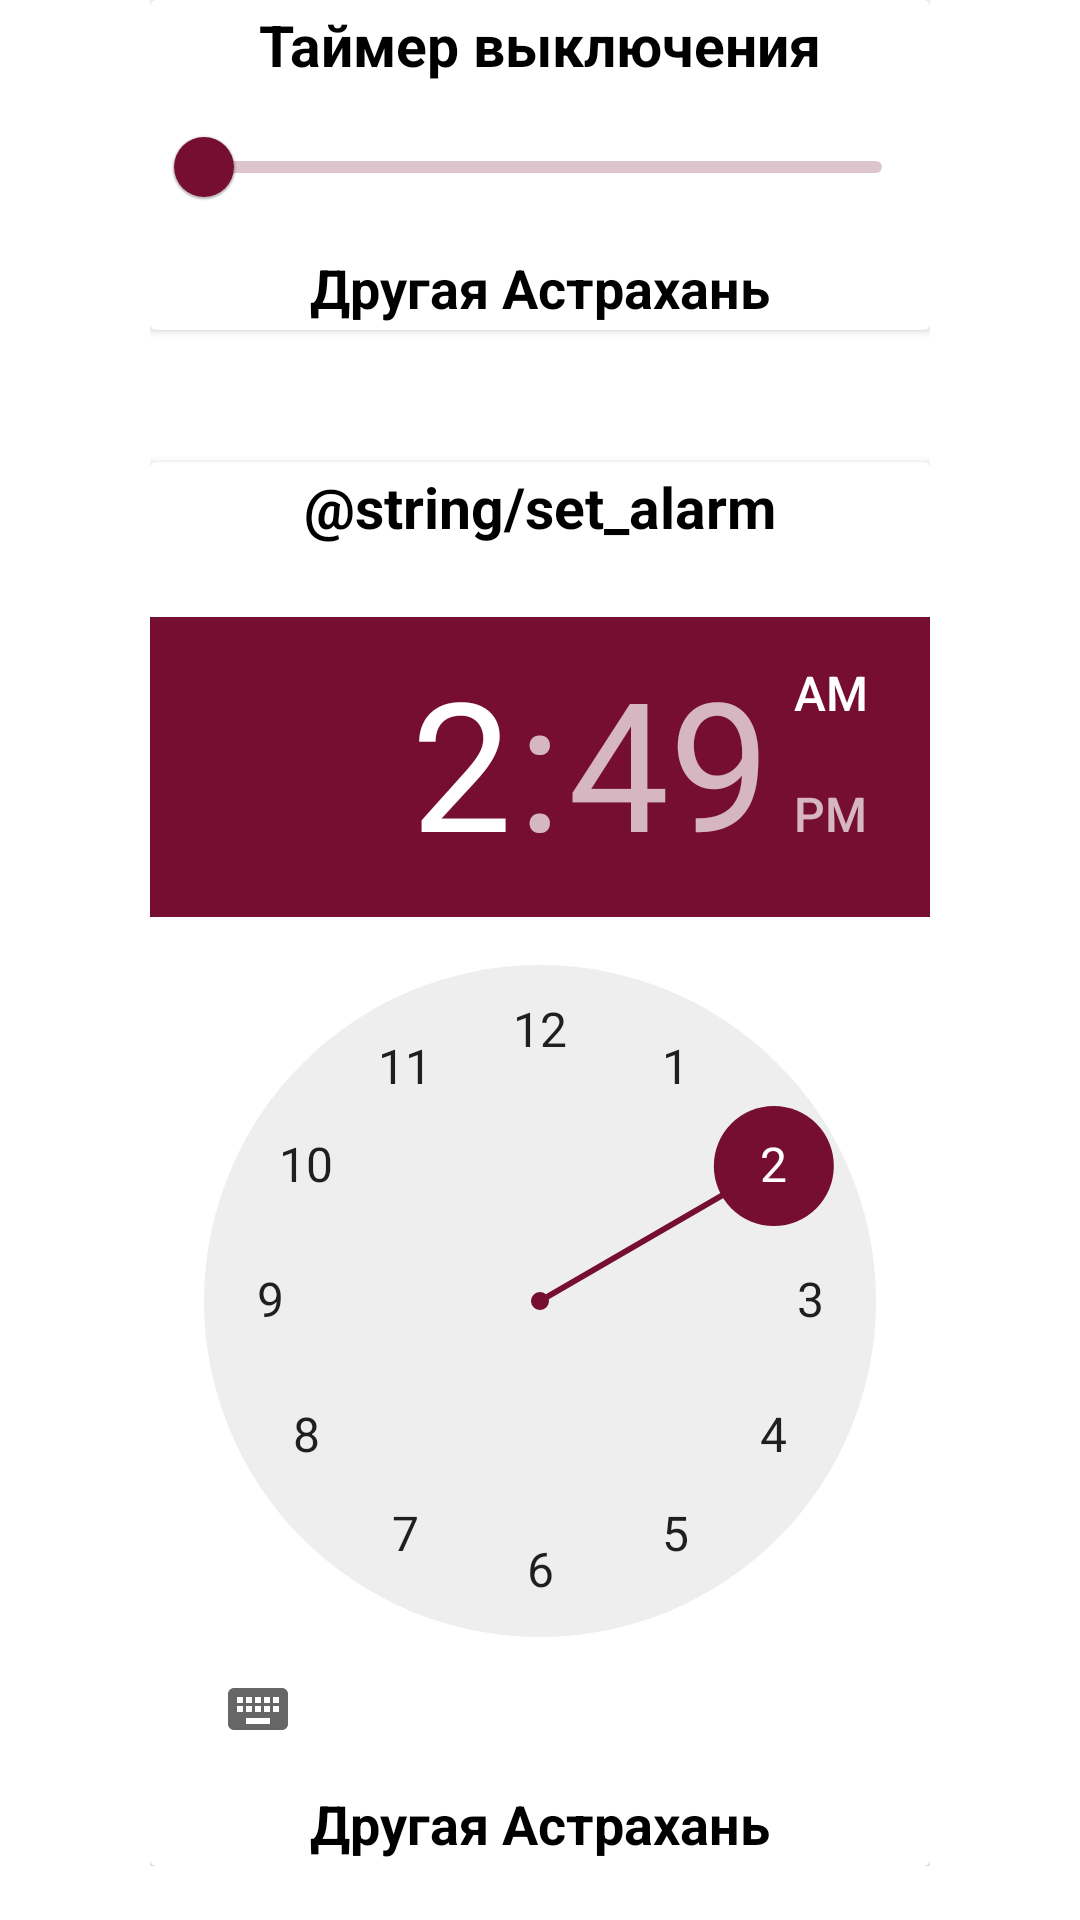

The Android layout XML behind this screen, and the referenced resources:
<!-- AndroidManifest.xml: application theme Theme.Drugayaastrajanradio -->
<!-- res/layout/fragment_notifications.xml -->
<?xml version="1.0" encoding="utf-8"?>
<ScrollView
        xmlns:android="http://schemas.android.com/apk/res/android"
        xmlns:app="http://schemas.android.com/apk/res-auto"
        xmlns:tools="http://schemas.android.com/tools"
        tools:context=".ui.settings.NotificationsFragment"
        android:layout_width="match_parent"
        android:layout_height="wrap_content"
        app:layout_constraintBottom_toBottomOf="parent"
        app:layout_constraintEnd_toEndOf="parent"
        app:layout_constraintStart_toStartOf="parent"
        app:layout_constraintTop_toTopOf="parent">

        <LinearLayout
            android:layout_marginStart="50dp"
            android:layout_marginEnd="50dp"
            android:orientation="vertical"
            android:layout_width="match_parent"
            android:layout_height="wrap_content" >
            <androidx.cardview.widget.CardView
                android:layout_width="match_parent"
                android:layout_height="wrap_content">
                <LinearLayout
                    android:orientation="vertical"
                    android:layout_width="match_parent"
                    android:layout_height="wrap_content">
                    <TextView
                        android:layout_width="wrap_content"
                        android:layout_height="wrap_content"
                        android:layout_gravity="center_horizontal"
                        android:textStyle="bold"
                        android:textAllCaps="false"
                        android:textColor="@color/black"
                        android:textSize="19sp"
                        android:layout_margin="2dp"
                        android:text="@string/auto_off" />
                    <com.google.android.material.slider.RangeSlider
                        android:id="@+id/range_slider"
                        android:valueFrom="11"
                        android:valueTo="180"
                        android:layout_margin="2dp"
                        android:layout_width="match_parent"
                        android:layout_height="wrap_content" />
                    <TextView
                        android:id="@+id/auto_off_textview"
                        android:textStyle="bold"
                        android:layout_gravity="center_horizontal"
                        android:text="@string/app_name"
                        android:textSize="18sp"
                        android:textColor="@color/black"
                        android:layout_margin="2dp"
                        android:layout_width="wrap_content"
                        android:layout_height="wrap_content"/>
                </LinearLayout>
            </androidx.cardview.widget.CardView>

            <androidx.cardview.widget.CardView
                android:layout_marginTop="44dp"
                android:layout_width="match_parent"
                android:layout_height="wrap_content">
                <LinearLayout
                    android:orientation="vertical"
                    android:layout_width="match_parent"
                    android:layout_height="wrap_content">
                    <TextView
                        android:layout_width="wrap_content"
                        android:layout_height="wrap_content"
                        android:layout_gravity="center_horizontal"
                        android:textStyle="bold"
                        android:textAllCaps="false"
                        android:textColor="@color/black"
                        android:textSize="19sp"
                        android:layout_margin="2dp"
                        android:text="@string/set_alarm" />
                    <TimePicker
                        android:id="@+id/time_picker"
                        android:layout_marginTop="22dp"
                        android:layout_width="match_parent"
                        android:layout_height="wrap_content" />
                    <TextView
                        android:id="@+id/time_clock"
                        android:textStyle="bold"
                        android:layout_gravity="center_horizontal"
                        android:text="@string/app_name"
                        android:textSize="18sp"
                        android:textColor="@color/black"
                        android:layout_margin="2dp"
                        android:layout_width="wrap_content"
                        android:layout_height="wrap_content"/>
                </LinearLayout>
            </androidx.cardview.widget.CardView>
        </LinearLayout>
    </ScrollView>
<!-- resources referenced by this layout -->
<resources>
  <color name="black">#FF000000</color>
  <string name="app_name">Другая Астрахань</string>
  <string name="auto_off">Таймер выключения</string>
  <string name="set_alarm">Alarma</string>
  <style name="Theme.Drugayaastrajanradio" parent="Theme.MaterialComponents.DayNight.DarkActionBar">
          <item name="colorPrimary">@color/purple_500</item>
          <item name="colorPrimaryVariant">@color/purple_700</item>
          <item name="colorOnPrimary">@color/white</item>
          <item name="colorSecondary">@color/teal_200</item>
          <item name="colorSecondaryVariant">@color/teal_700</item>
          <item name="colorOnSecondary">@color/black</item>
          <item name="android:statusBarColor" tools:targetApi="l">?attr/colorPrimaryVariant</item>
      </style>
  <color name="purple_500">#750E31</color>
  <color name="purple_700">#5C5557</color>
  <color name="white">#FFFFFFFF</color>
  <color name="teal_200">#750E31</color>
  <color name="teal_700">#FF018786</color>
</resources>
